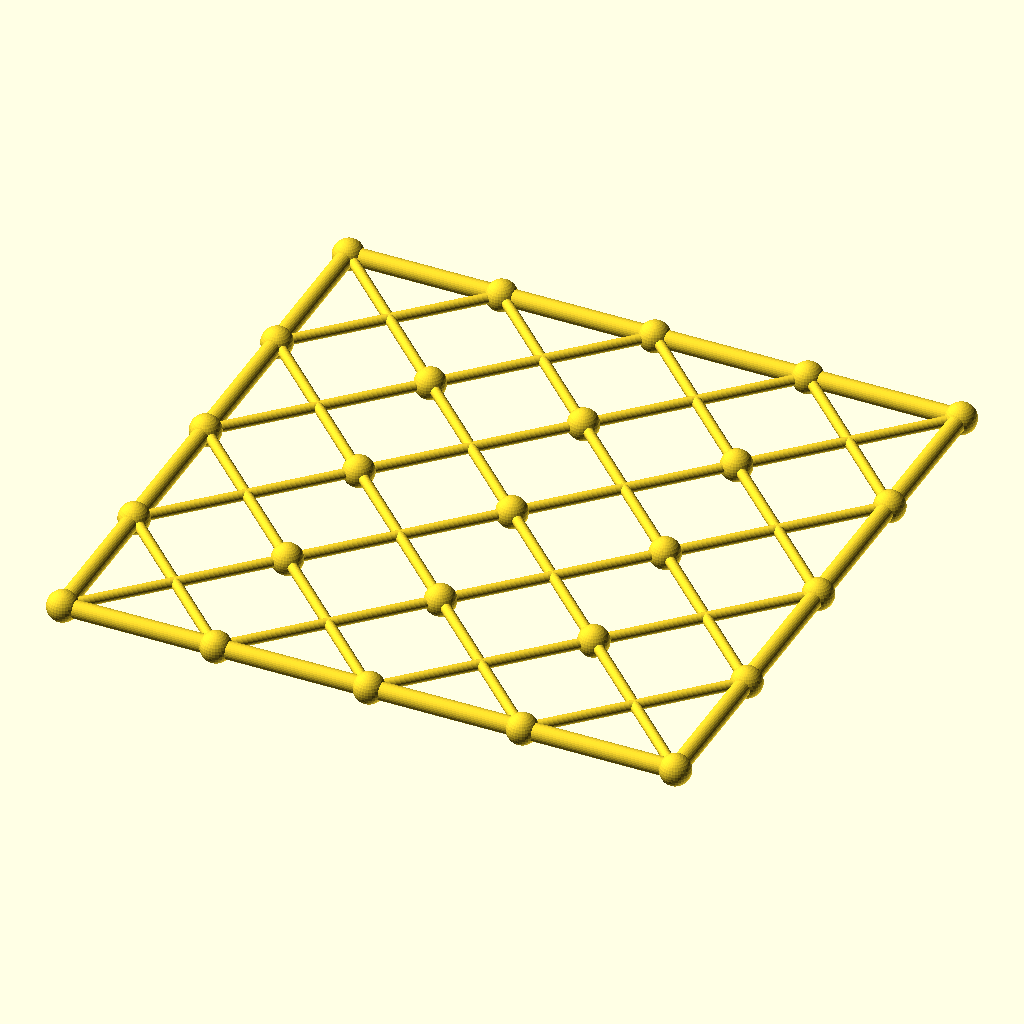
Cell 1 — every parameter at its default value.
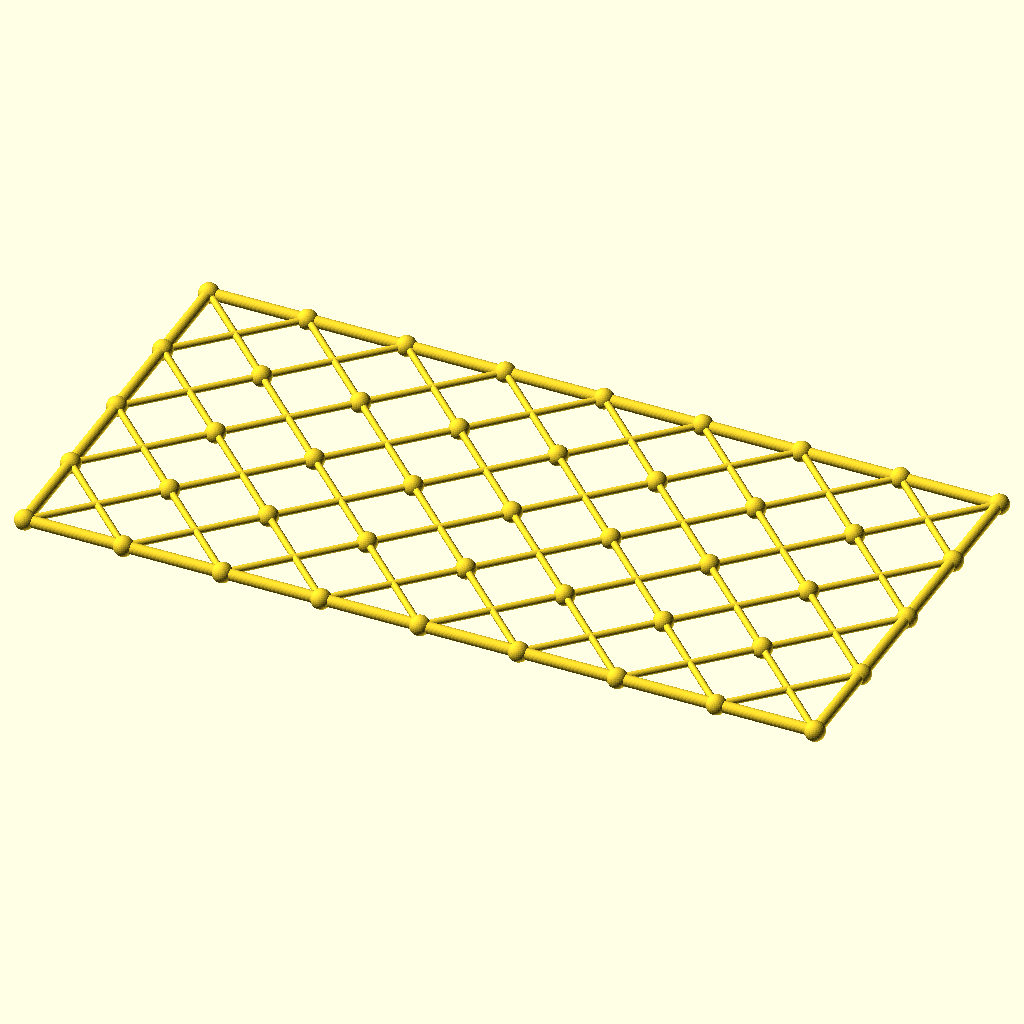
Cell 2 — columns set to 8, the other parameters unchanged.
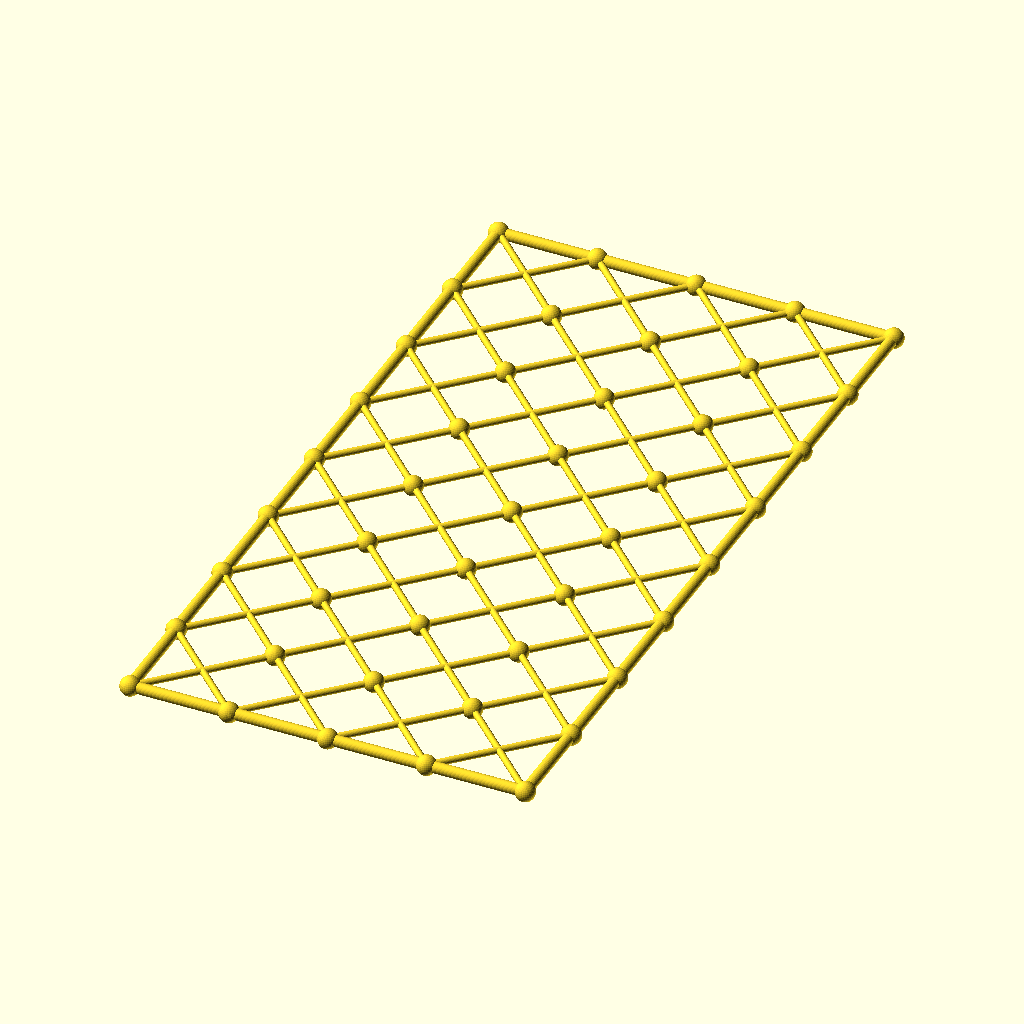
Cell 3: the same model with rows = 8.
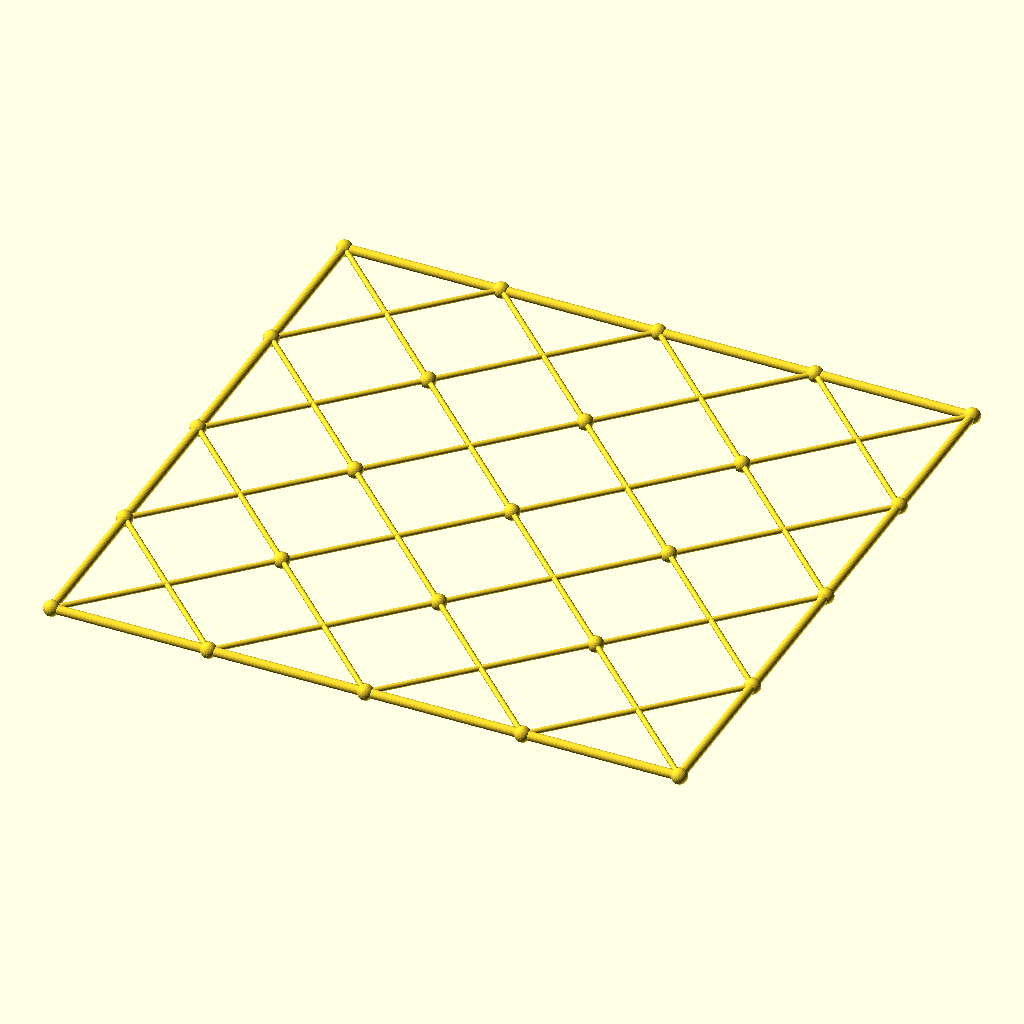
Cell 4: the same model with cell = 118.
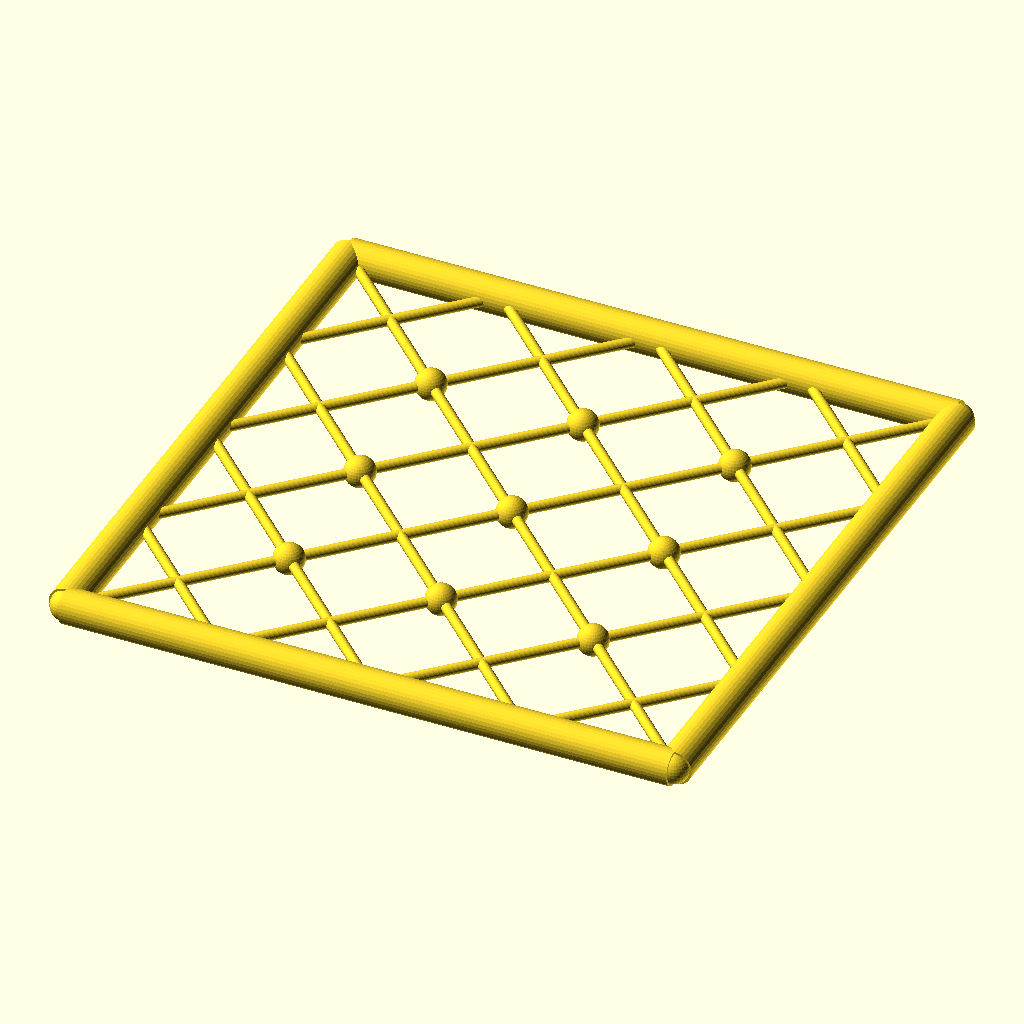
Cell 5 — chord_r set to 6.8, the other parameters unchanged.
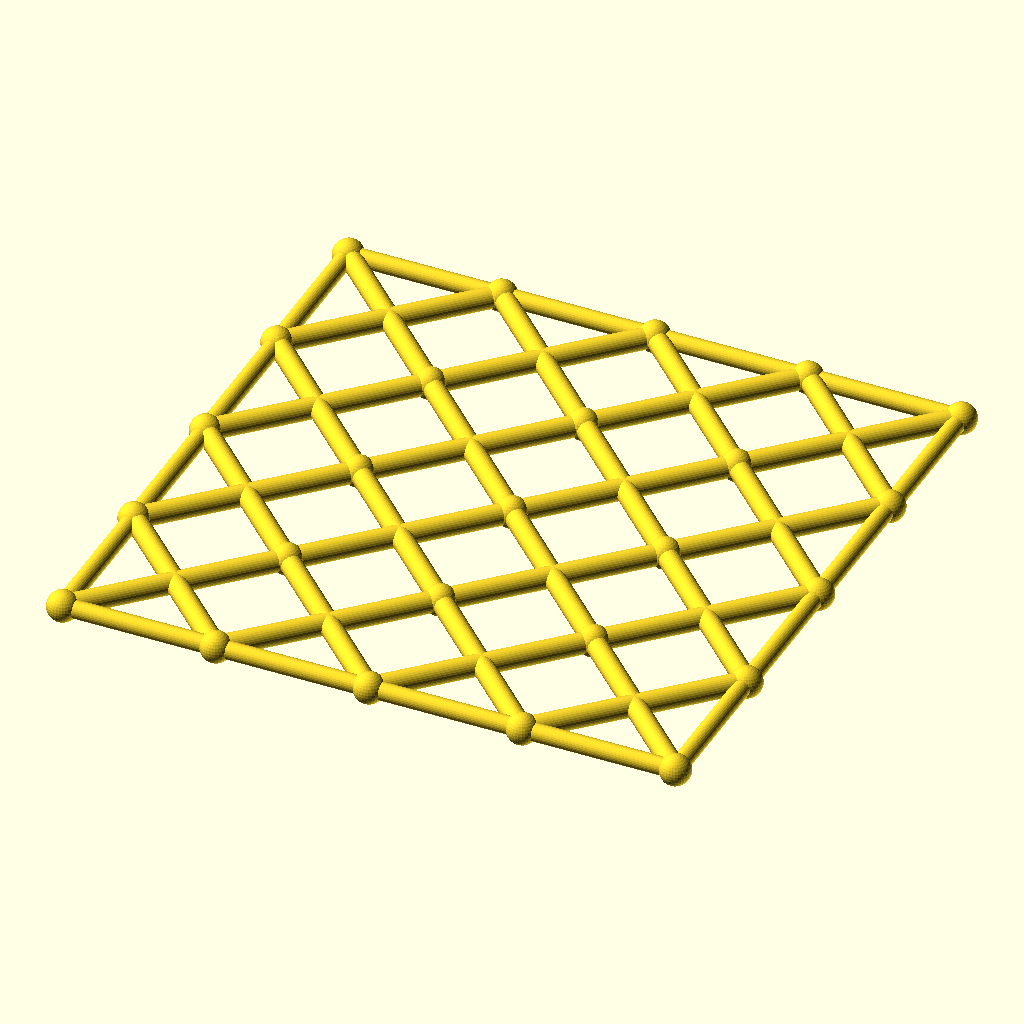
Cell 6: the same model with diag_r = 4.
The same orthographic view direction (rotation 55°, 0°, 25°; colour scheme Cornfield) for every cell, with the view re-fitted per cell, so scale and position can differ between cells.
Source of the model, optional_data/data/gen3/scissorgrids/part_0036.scad:
$fn = 32;

// ----------------------------------------------------------------------
// Scissor lattice: 4 x 4 cells of 59 mm, 236 x 236 mm
// ----------------------------------------------------------------------

// --- parameters (mm) ---
columns = 4;              // cells along X
rows = 4;                 // cells along Y
cell = 59;                // cell size
chord_r = 3.4;            // boundary chord radius
diag_r = 2;               // diagonal radius
joint_r = 5.92;           // joint ball radius

module member(a, b, r) {
  /* rod: cylinder from joint a to joint b */
  d = b - a;
  length = norm(d);
  translate(a) rotate([0, acos(d[2] / length), atan2(d[1], d[0])])
    cylinder(h = length, r = r);
}

module joint(p, r) {
  /* ball at the joint centre */
  translate(p) sphere(r = r);
}

/* X braces, one pair per cell */
for (i = [0 : columns - 1]) {
  for (j = [0 : rows - 1]) {
    member([i * cell, j * cell, 0], [(i + 1) * cell, (j + 1) * cell, 0], diag_r);
    member([(i + 1) * cell, j * cell, 0], [i * cell, (j + 1) * cell, 0], diag_r);
  }
}
/* boundary chords */
for (i = [0 : columns - 1]) {
  member([i * cell, 0, 0], [(i + 1) * cell, 0, 0], chord_r);
  member([i * cell, rows * cell, 0], [(i + 1) * cell, rows * cell, 0], chord_r);
}
for (j = [0 : rows - 1]) {
  member([0, j * cell, 0], [0, (j + 1) * cell, 0], chord_r);
  member([columns * cell, j * cell, 0], [columns * cell, (j + 1) * cell, 0], chord_r);
}
/* joint balls at every grid corner */
for (i = [0 : columns]) {
  for (j = [0 : rows]) joint([i * cell, j * cell, 0], joint_r);
}
Customizer parameters (derived from the source; name, type, default, range or options):
columns: number, default 4
rows: number, default 4
cell: number, default 59
chord_r: number, default 3.4
diag_r: number, default 2
joint_r: number, default 5.92
